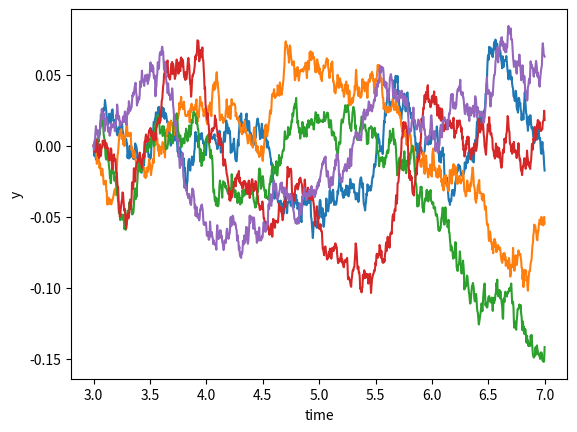

Source code (Python):
# -*- coding: utf-8 -*-
import numpy as np
import matplotlib.pyplot as plt


class Model:
    """Stochastic model constants."""
    THETA = 0.7
    MU = 0
    SIGMA = 0.06


def mu(y: float, _t: float) -> float:
    """Implement the Ornstein–Uhlenbeck mu."""
    return Model.THETA * (Model.MU - y)


def sigma(_y: float, _t: float) -> float:
    """Implement the Ornstein–Uhlenbeck sigma."""
    return Model.SIGMA


def dW(delta_t: float) -> float:
    """Sample a random number at each call."""
    return np.random.normal(loc=0.0, scale=np.sqrt(delta_t))


def run_simulation():
    """ Return the result of one full simulation."""
    T_INIT = 3
    T_END = 7
    N = 1000  # Compute at 1000 grid points
    DT = float(T_END - T_INIT) / N
    TS = np.arange(T_INIT, T_END + DT, DT)
    assert TS.size == N + 1

    Y_INIT = 0

    ys = np.zeros(TS.size)
    ys[0] = Y_INIT
    for i in range(1, TS.size):
        t = T_INIT + (i - 1) * DT
        y = ys[i - 1]
        ys[i] = y + mu(y, t) * DT + sigma(y, t) * dW(DT)
        ys[i] = Model.THETA * Model.MU * DT - (Model.THETA * DT - 1) * y + Model.SIGMA * np.sqrt(DT) * \
                np.random.standard_normal(1)
    return TS, ys


def plot_simulations(num_sims: int):
    """ Plot several simulations in one image."""
    for _ in range(num_sims):
        plt.plot(*run_simulation())

    plt.xlabel("time")
    plt.ylabel("y")
    plt.show()


if __name__ == "__main__":
    NUM_SIMS = 5
    plot_simulations(NUM_SIMS)
    print("done")



